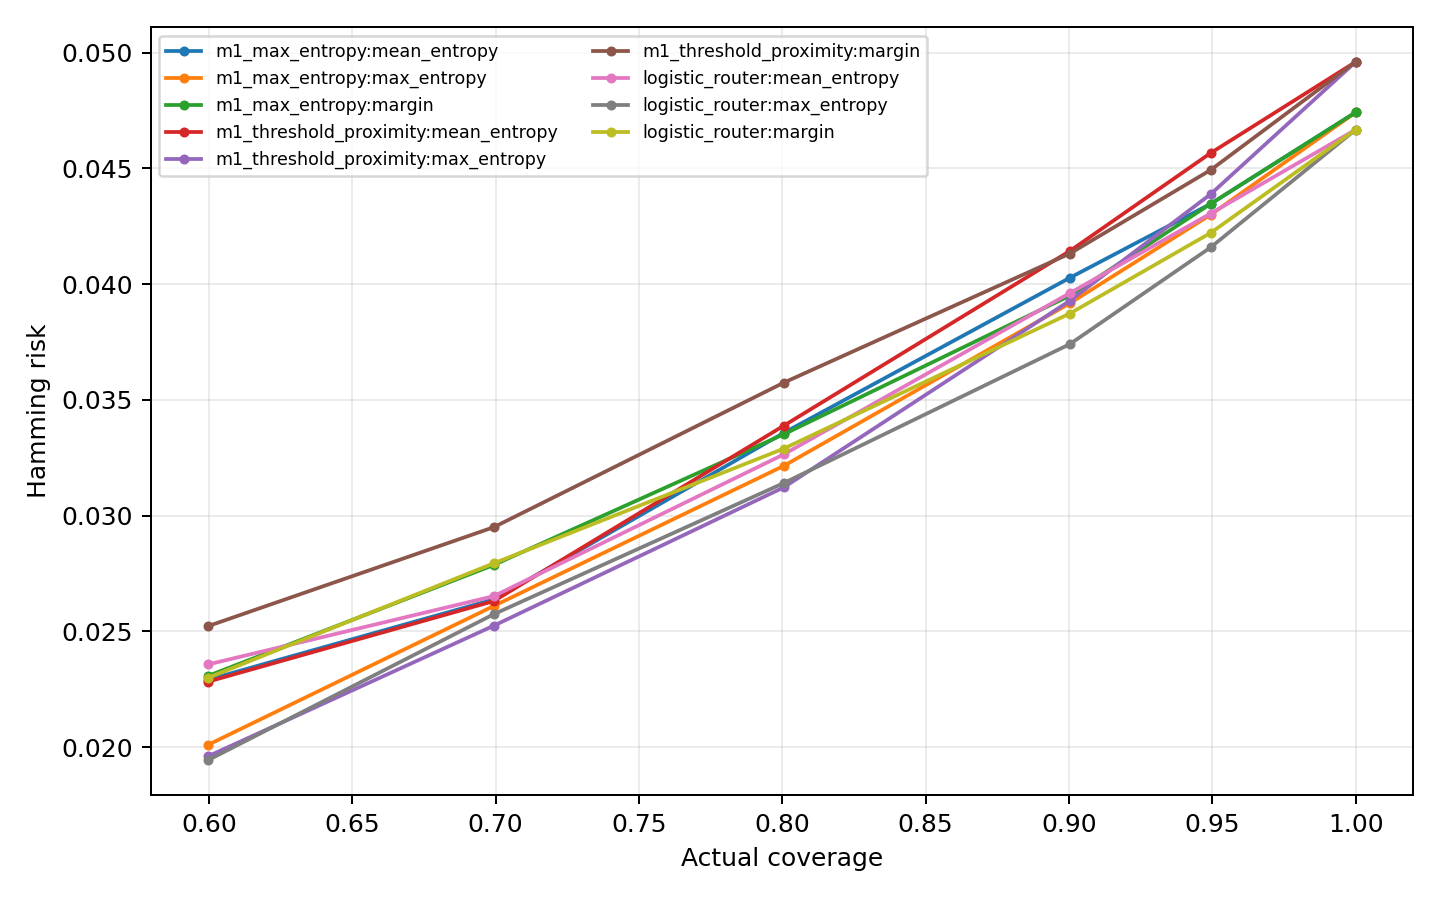

The table this chart was drawn from, first rows:
policy, uncertainty_method, target_coverage, actual_coverage, accepted_rows, hamming_risk, subset_error, micro_f1, macro_f1, five_label_macro_f1
m1_max_entropy, mean_entropy, 1.0, 1.0, 3360, 0.04742, 0.2232, 0.7706, 0.6269, 0.718
m1_max_entropy, mean_entropy, 0.95, 0.9494, 3190, 0.04347, 0.2069, 0.7829, 0.5605, 0.6726
m1_max_entropy, mean_entropy, 0.9, 0.9003, 3025, 0.04028, 0.1917, 0.7919, 0.5401, 0.6481
m1_max_entropy, mean_entropy, 0.8, 0.8006, 2690, 0.03358, 0.1621, 0.8159, 0.4077, 0.4892
m1_max_entropy, mean_entropy, 0.7, 0.6994, 2350, 0.02638, 0.1243, 0.8518, 0.3733, 0.4479
m1_max_entropy, mean_entropy, 0.6, 0.5997, 2015, 0.02291, 0.1087, 0.8574, 0.3616, 0.4339
m1_max_entropy, max_entropy, 1.0, 1.0, 3360, 0.04742, 0.2232, 0.7706, 0.6269, 0.718
m1_max_entropy, max_entropy, 0.95, 0.9494, 3190, 0.043, 0.2025, 0.7837, 0.6081, 0.7159
m1_max_entropy, max_entropy, 0.9, 0.9003, 3025, 0.03917, 0.1838, 0.7991, 0.6035, 0.7082
m1_max_entropy, max_entropy, 0.8, 0.8006, 2690, 0.03216, 0.1494, 0.8306, 0.5689, 0.6827
m1_max_entropy, max_entropy, 0.7, 0.6994, 2350, 0.0261, 0.1191, 0.8579, 0.4703, 0.5644
m1_max_entropy, max_entropy, 0.6, 0.5997, 2015, 0.0201, 0.09429, 0.8827, 0.3319, 0.3982
m1_max_entropy, margin, 1.0, 1.0, 3360, 0.04742, 0.2232, 0.7706, 0.6269, 0.718
m1_max_entropy, margin, 0.95, 0.9494, 3190, 0.04347, 0.2044, 0.7868, 0.6339, 0.7357
m1_max_entropy, margin, 0.9, 0.9003, 3025, 0.0395, 0.1858, 0.8043, 0.6224, 0.7469
m1_max_entropy, margin, 0.8, 0.8006, 2690, 0.03352, 0.1584, 0.829, 0.6145, 0.7374
m1_max_entropy, margin, 0.7, 0.6994, 2350, 0.02787, 0.1357, 0.8521, 0.5745, 0.6894
m1_max_entropy, margin, 0.6, 0.5997, 2015, 0.02308, 0.1136, 0.8709, 0.4994, 0.5993
m1_threshold_proximity, mean_entropy, 1.0, 1.0, 3360, 0.0496, 0.2348, 0.7679, 0.6252, 0.7178
m1_threshold_proximity, mean_entropy, 0.95, 0.9494, 3190, 0.04566, 0.2176, 0.7787, 0.5777, 0.6932
m1_threshold_proximity, mean_entropy, 0.9, 0.9003, 3025, 0.04143, 0.1977, 0.791, 0.561, 0.6732
m1_threshold_proximity, mean_entropy, 0.8, 0.8006, 2690, 0.03389, 0.1636, 0.8177, 0.4523, 0.5428
m1_threshold_proximity, mean_entropy, 0.7, 0.6994, 2350, 0.02631, 0.1247, 0.8511, 0.3725, 0.447
m1_threshold_proximity, mean_entropy, 0.6, 0.5997, 2015, 0.02283, 0.1102, 0.8559, 0.3829, 0.4595
m1_threshold_proximity, max_entropy, 1.0, 1.0, 3360, 0.0496, 0.2348, 0.7679, 0.6252, 0.7178
m1_threshold_proximity, max_entropy, 0.95, 0.9494, 3190, 0.04389, 0.2082, 0.7862, 0.6276, 0.7255
m1_threshold_proximity, max_entropy, 0.9, 0.9003, 3025, 0.03928, 0.1861, 0.8018, 0.6197, 0.7288
m1_threshold_proximity, max_entropy, 0.8, 0.8006, 2690, 0.03123, 0.1472, 0.8349, 0.5869, 0.7043
m1_threshold_proximity, max_entropy, 0.7, 0.6994, 2350, 0.02525, 0.1166, 0.8615, 0.5285, 0.6342
m1_threshold_proximity, max_entropy, 0.6, 0.5997, 2015, 0.0196, 0.0928, 0.8855, 0.3866, 0.4639
m1_threshold_proximity, margin, 1.0, 1.0, 3360, 0.0496, 0.2348, 0.7679, 0.6252, 0.7178
m1_threshold_proximity, margin, 0.95, 0.9494, 3190, 0.04493, 0.2141, 0.7853, 0.6115, 0.7338
m1_threshold_proximity, margin, 0.9, 0.9003, 3025, 0.04132, 0.197, 0.7995, 0.6184, 0.7421
m1_threshold_proximity, margin, 0.8, 0.8006, 2690, 0.03575, 0.1695, 0.8216, 0.6169, 0.7403
m1_threshold_proximity, margin, 0.7, 0.6994, 2350, 0.0295, 0.1451, 0.8454, 0.5951, 0.7141
m1_threshold_proximity, margin, 0.6, 0.5997, 2015, 0.02523, 0.1266, 0.8603, 0.5358, 0.643
logistic_router, mean_entropy, 1.0, 1.0, 3360, 0.04668, 0.2202, 0.7745, 0.6391, 0.7248
logistic_router, mean_entropy, 0.95, 0.9494, 3190, 0.04305, 0.2038, 0.7852, 0.5352, 0.6422
logistic_router, mean_entropy, 0.9, 0.9003, 3025, 0.03961, 0.1891, 0.795, 0.4918, 0.5901
logistic_router, mean_entropy, 0.8, 0.8006, 2690, 0.03265, 0.1587, 0.8214, 0.3839, 0.4607
logistic_router, mean_entropy, 0.7, 0.6994, 2350, 0.02652, 0.1251, 0.8503, 0.353, 0.4236
logistic_router, mean_entropy, 0.6, 0.5997, 2015, 0.02357, 0.1127, 0.8523, 0.3485, 0.4182
logistic_router, max_entropy, 1.0, 1.0, 3360, 0.04668, 0.2202, 0.7745, 0.6391, 0.7248
logistic_router, max_entropy, 0.95, 0.9494, 3190, 0.04159, 0.1975, 0.7906, 0.6263, 0.7249
logistic_router, max_entropy, 0.9, 0.9003, 3025, 0.03741, 0.1788, 0.8057, 0.6078, 0.7146
logistic_router, max_entropy, 0.8, 0.8006, 2690, 0.03141, 0.148, 0.8347, 0.5559, 0.6671
logistic_router, max_entropy, 0.7, 0.6994, 2350, 0.02574, 0.1183, 0.8595, 0.4586, 0.5503
logistic_router, max_entropy, 0.6, 0.5997, 2015, 0.01944, 0.0928, 0.8863, 0.3507, 0.4208
logistic_router, margin, 1.0, 1.0, 3360, 0.04668, 0.2202, 0.7745, 0.6391, 0.7248
logistic_router, margin, 0.95, 0.9494, 3190, 0.04222, 0.1994, 0.7924, 0.6347, 0.7374
logistic_router, margin, 0.9, 0.9003, 3025, 0.03873, 0.1828, 0.8082, 0.6263, 0.7515
logistic_router, margin, 0.8, 0.8006, 2690, 0.0329, 0.155, 0.8318, 0.6155, 0.7386
logistic_router, margin, 0.7, 0.6994, 2350, 0.02794, 0.1349, 0.8514, 0.5493, 0.6592
logistic_router, margin, 0.6, 0.5997, 2015, 0.02299, 0.1122, 0.8715, 0.4387, 0.5265
